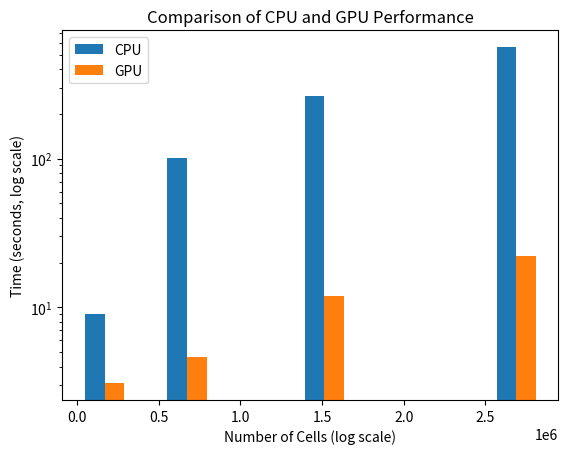

This chart was generated by the following Python code:
import matplotlib.pyplot as plt
import numpy as np

cells = np.array([168100, 672400, 1512900, 2689600])
cpu_times = np.array([9.038, 101.077, 262.092, 560.075])
gpu_times = np.array([3.094, 4.659, 11.954, 22.240])

bar_width = 120000
bar_positions_cpu = cells - bar_width / 2
bar_positions_gpu = cells + bar_width / 2

plt.bar(bar_positions_cpu, cpu_times, width=bar_width, label='CPU', log=True)
plt.bar(bar_positions_gpu, gpu_times, width=bar_width, label='GPU', log=True)

plt.xlabel('Number of Cells (log scale)')
plt.ylabel('Time (seconds, log scale)')
plt.title('Comparison of CPU and GPU Performance')

plt.legend()

plt.savefig('lorena.png', bbox_inches='tight')
plt.show()
